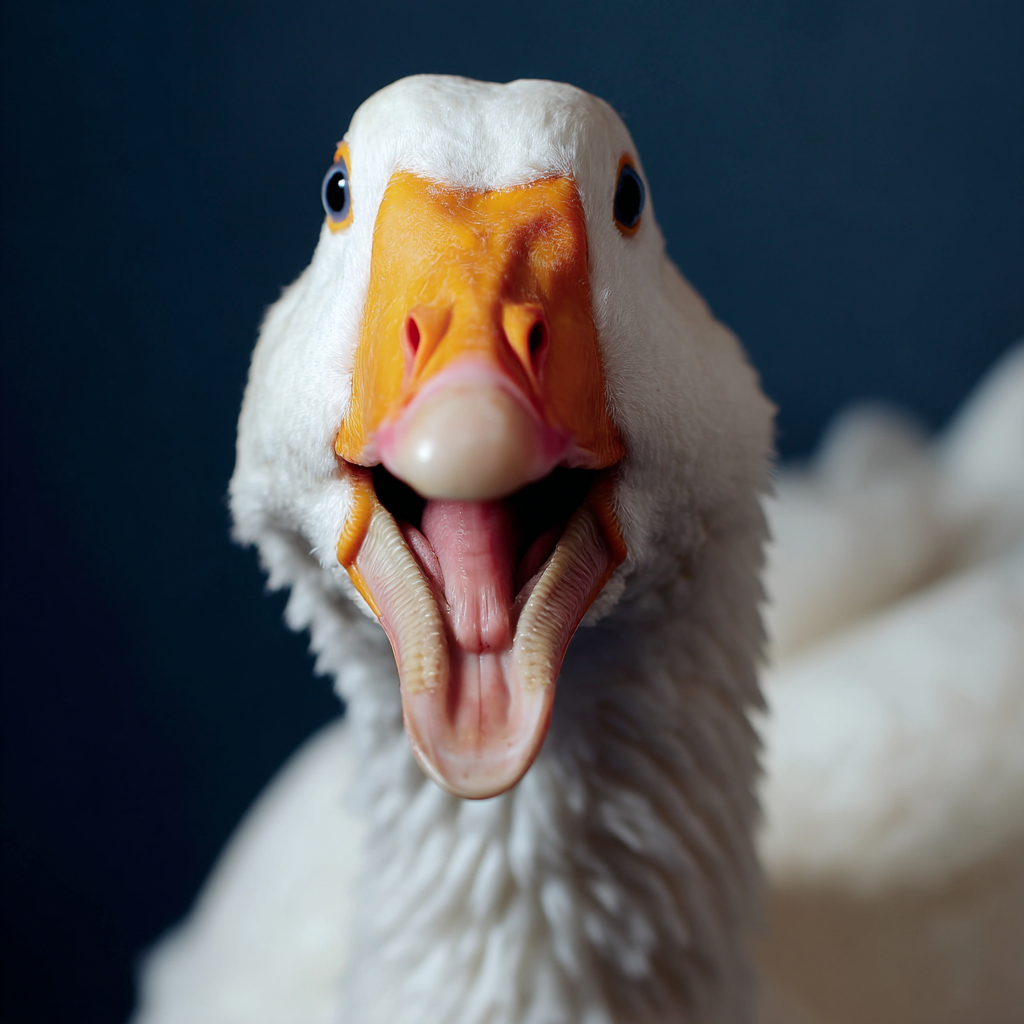
Generation parameters embedded in this image by Midjourney (PNG 'Description' text chunk):
a silly goose --profile [redacted] --v 7 Job ID: a59a3b86-8985-432a-b396-46e2058f4141